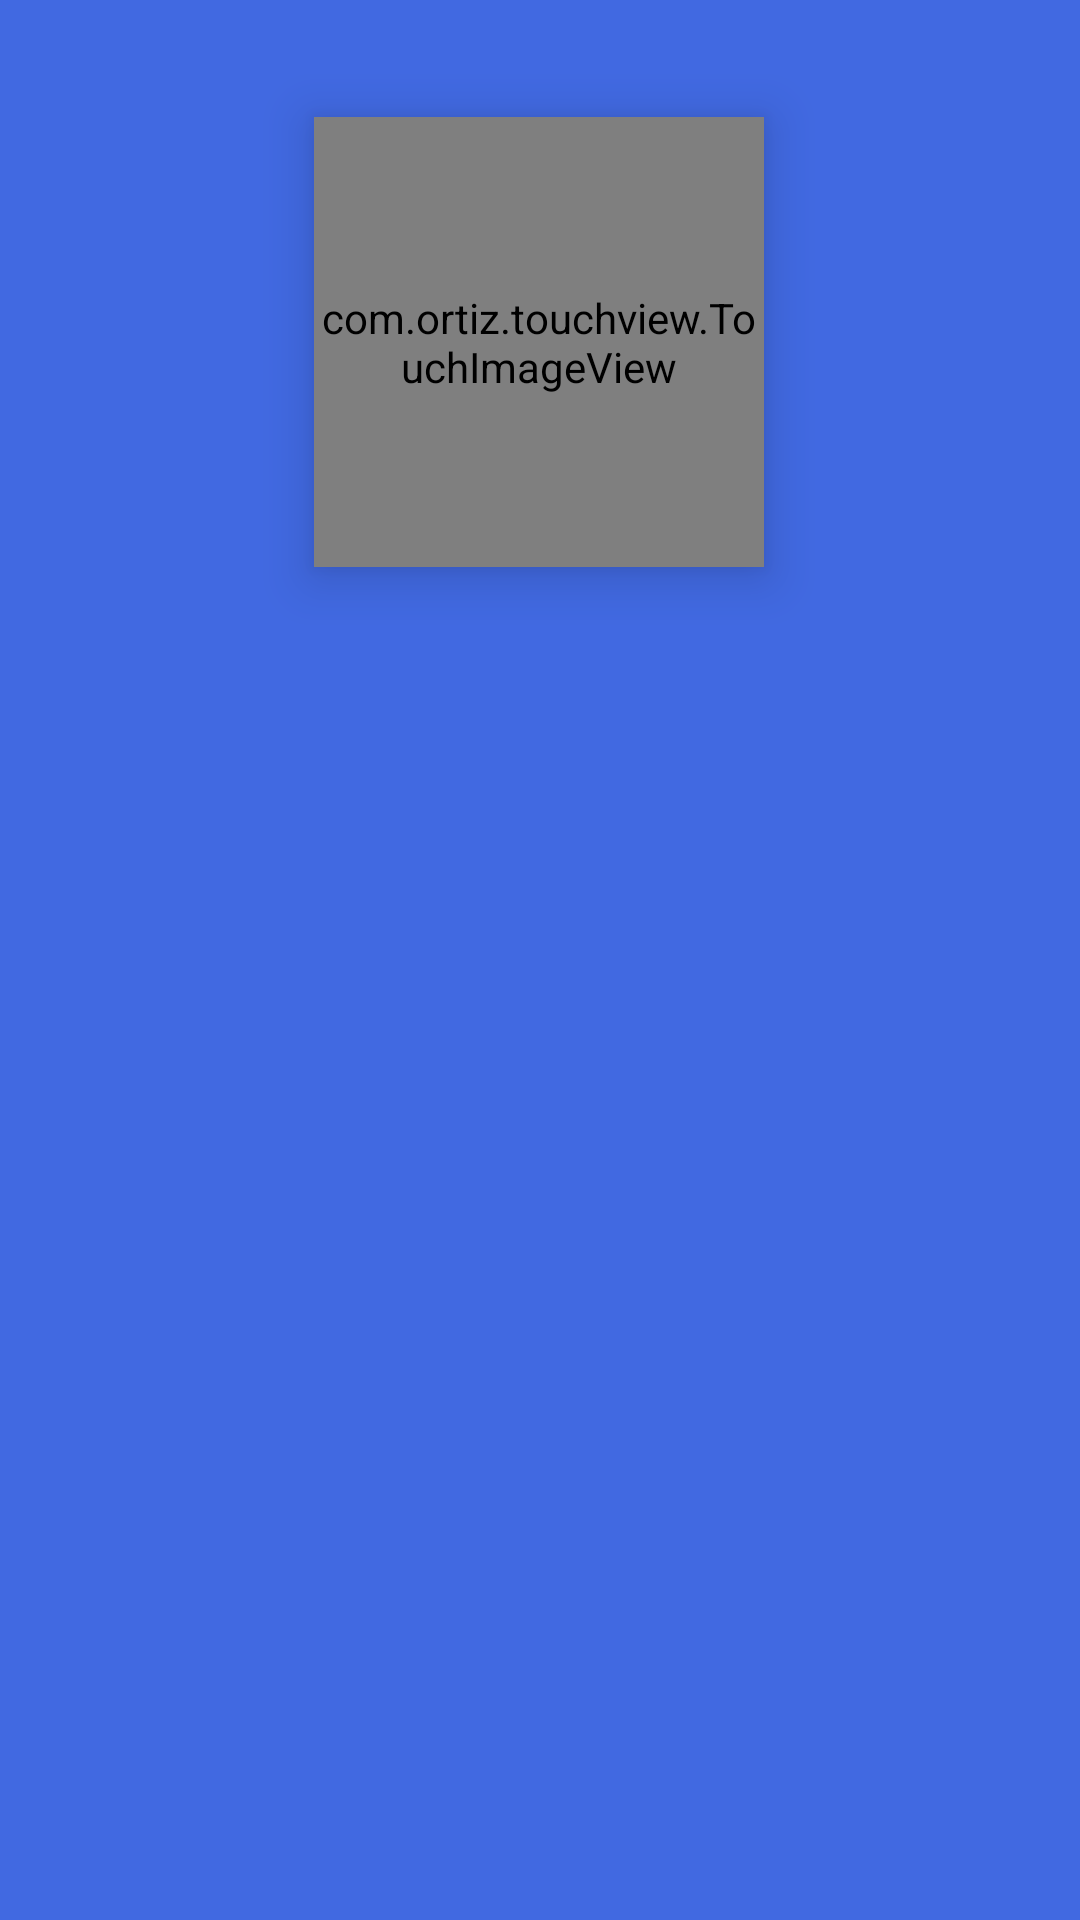

This screen was rendered from an Android layout file. Write that file and the resources it references.
<!-- AndroidManifest.xml: application theme Theme.PokemonList -->
<!-- res/layout/activity_pokemon_detail.xml -->
<?xml version="1.0" encoding="utf-8"?>
<androidx.constraintlayout.widget.ConstraintLayout xmlns:android="http://schemas.android.com/apk/res/android"
    xmlns:app="http://schemas.android.com/apk/res-auto"
    xmlns:tools="http://schemas.android.com/tools"
    android:layout_width="match_parent"
    android:layout_height="match_parent"
    android:background="@color/royal_blue"
    tools:context=".ui.poke_detail.PokemonDetailActivity">


    <com.ortiz.touchview.TouchImageView
        android:id="@+id/pokemonImg"
        android:layout_width="150dp"
        android:layout_height="150dp"
        android:layout_marginTop="5dp"
        android:elevation="10dp"
        app:layout_constraintBottom_toBottomOf="parent"
        app:layout_constraintEnd_toEndOf="parent"
        app:layout_constraintHorizontal_bias="0.498"
        app:layout_constraintStart_toStartOf="parent"
        app:layout_constraintTop_toTopOf="parent"
        app:layout_constraintVertical_bias="0.07"
        tools:ignore="ContentDescription"
        tools:srcCompat="@tools:sample/avatars"/>

    <TextView
        android:id="@+id/namePokemon"
        android:layout_width="wrap_content"
        android:layout_height="wrap_content"
        android:elevation="10dp"
        android:textColor="@color/gold"
        android:textSize="15sp"
        android:textStyle="bold"
        app:layout_constraintBottom_toBottomOf="parent"
        app:layout_constraintEnd_toEndOf="parent"
        app:layout_constraintHorizontal_bias="0.498"
        app:layout_constraintStart_toStartOf="parent"
        app:layout_constraintTop_toTopOf="parent"
        app:layout_constraintVertical_bias="0.022" />

    <TextView
        android:id="@+id/typeText"
        android:layout_width="wrap_content"
        android:layout_height="wrap_content"
        android:layout_marginTop="5dp"
        android:elevation="10dp"
        android:textColor="@color/gold"
        android:textSize="15sp"
        android:textStyle="bold"
        app:layout_constraintBottom_toBottomOf="parent"
        app:layout_constraintEnd_toEndOf="parent"
        app:layout_constraintHorizontal_bias="0.498"
        app:layout_constraintStart_toStartOf="parent"
        app:layout_constraintTop_toTopOf="@id/pokemonImg"
        app:layout_constraintVertical_bias="0.299" />

    <androidx.recyclerview.widget.RecyclerView
        android:id="@+id/rvStat"
        android:layout_width="match_parent"
        android:layout_height="300dp"
        android:layout_marginTop="5dp"
        app:layout_constraintBottom_toBottomOf="parent"
        app:layout_constraintEnd_toEndOf="parent"
        app:layout_constraintHorizontal_bias="0.0"
        app:layout_constraintStart_toStartOf="parent"
        app:layout_constraintTop_toBottomOf="@+id/typeText"
        app:layout_constraintVertical_bias="0.675" >
    </androidx.recyclerview.widget.RecyclerView>

</androidx.constraintlayout.widget.ConstraintLayout>
<!-- resources referenced by this layout -->
<resources>
  <color name="gold">#FFD700</color>
  <color name="royal_blue">#4169E1</color>
  <style name="Theme.PokemonList" parent="Theme.MaterialComponents.DayNight.DarkActionBar">
          
          <item name="colorPrimary">@color/purple_500</item>
          <item name="colorPrimaryVariant">@color/royal_blue</item>
          <item name="colorOnPrimary">@color/white</item>
          
          <item name="colorSecondary">@color/teal_200</item>
          <item name="colorSecondaryVariant">@color/teal_700</item>
          <item name="colorOnSecondary">@color/black</item>
          
          <item name="android:statusBarColor" tools:targetApi="l">?attr/colorPrimaryVariant</item>
          
  
  
      </style>
  <color name="purple_500">#FF6200EE</color>
  <color name="white">#FFFFFFFF</color>
  
      //Added colours
  <color name="teal_200">#FF03DAC5</color>
  <color name="teal_700">#FF018786</color>
  <color name="black">#FF000000</color>
</resources>
